Labelled photos from "dataset", an image-classification folder in maisiehapney/PlantCareApp. The possible labels are: boston fern, cactus, chinese money plant, dragon tree, jade plant, orchid, peace lily, peacock plant, rubber plant, snake plant.

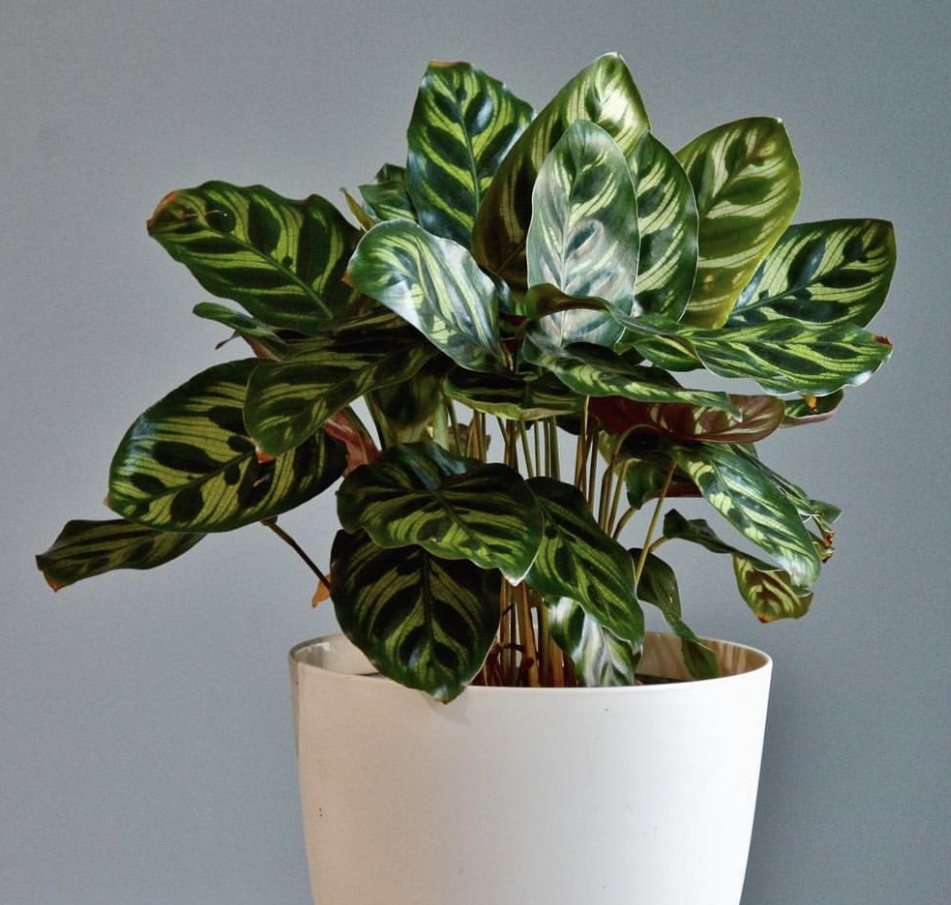
Label: peacock plant

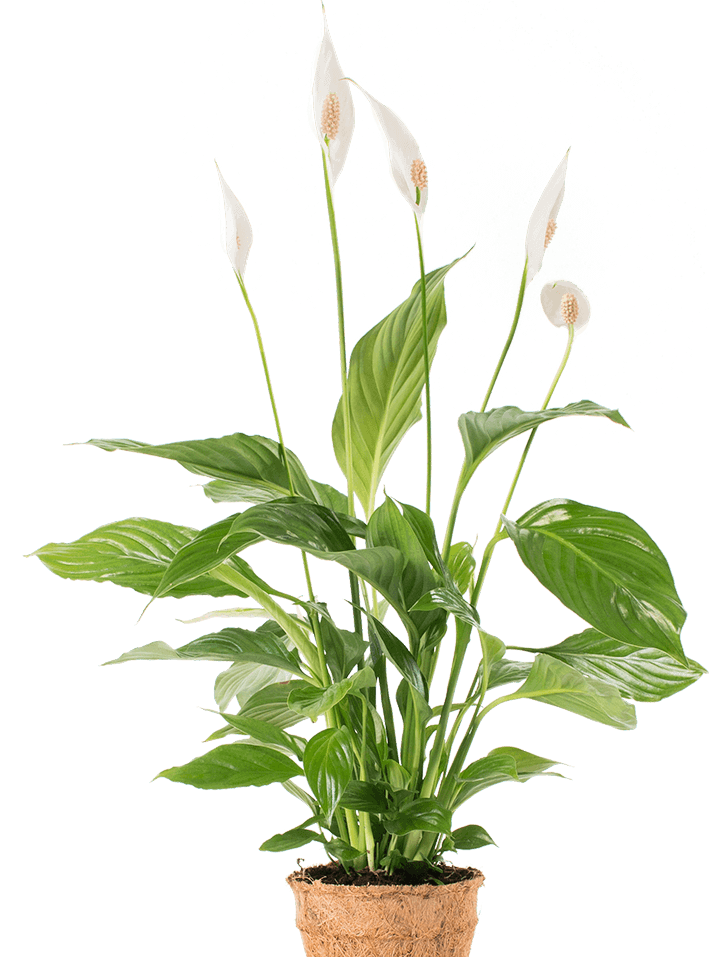
Label: peace lily

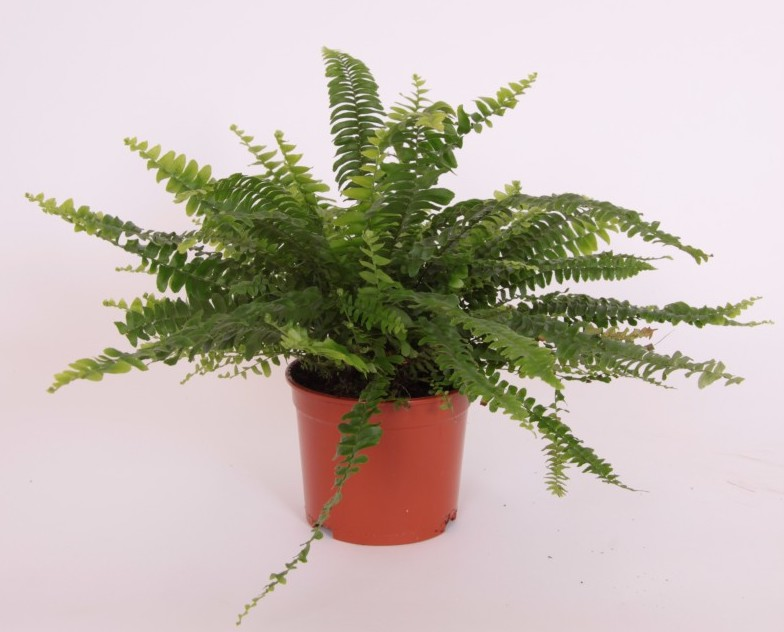
Label: boston fern

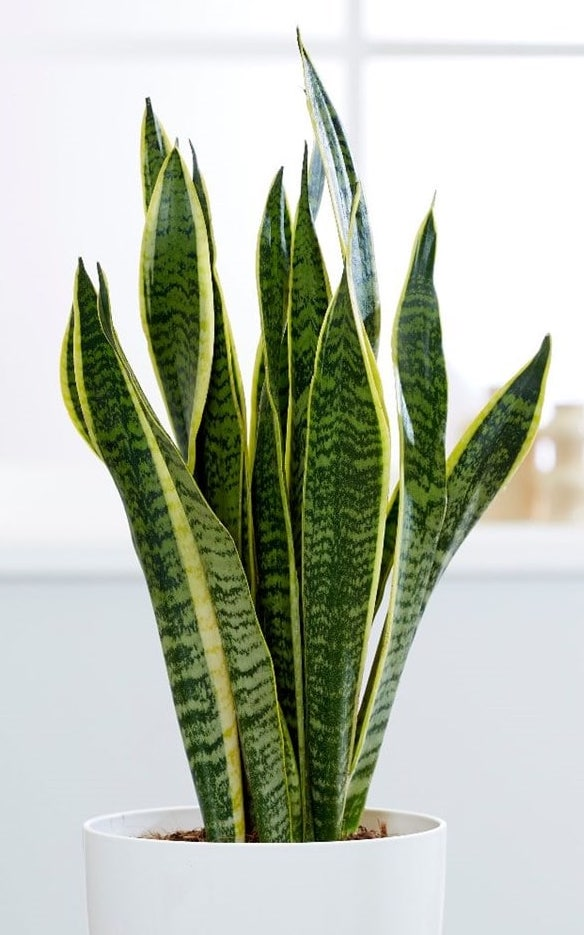
Label: snake plant

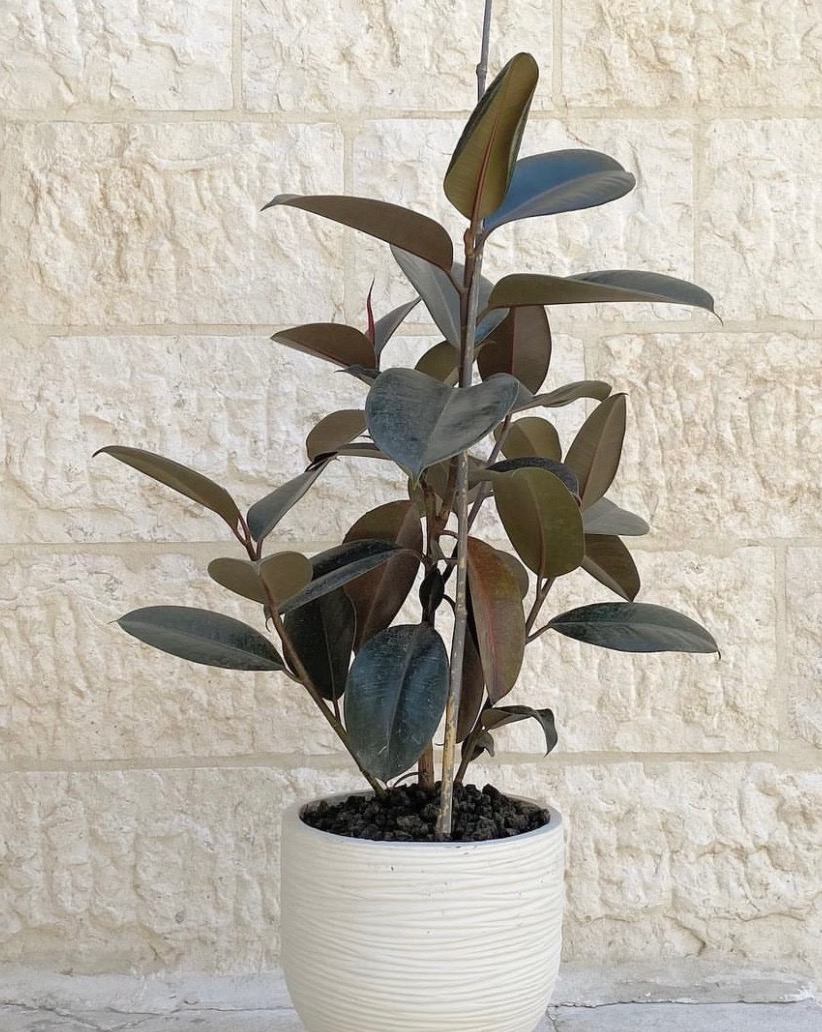
Label: rubber plant

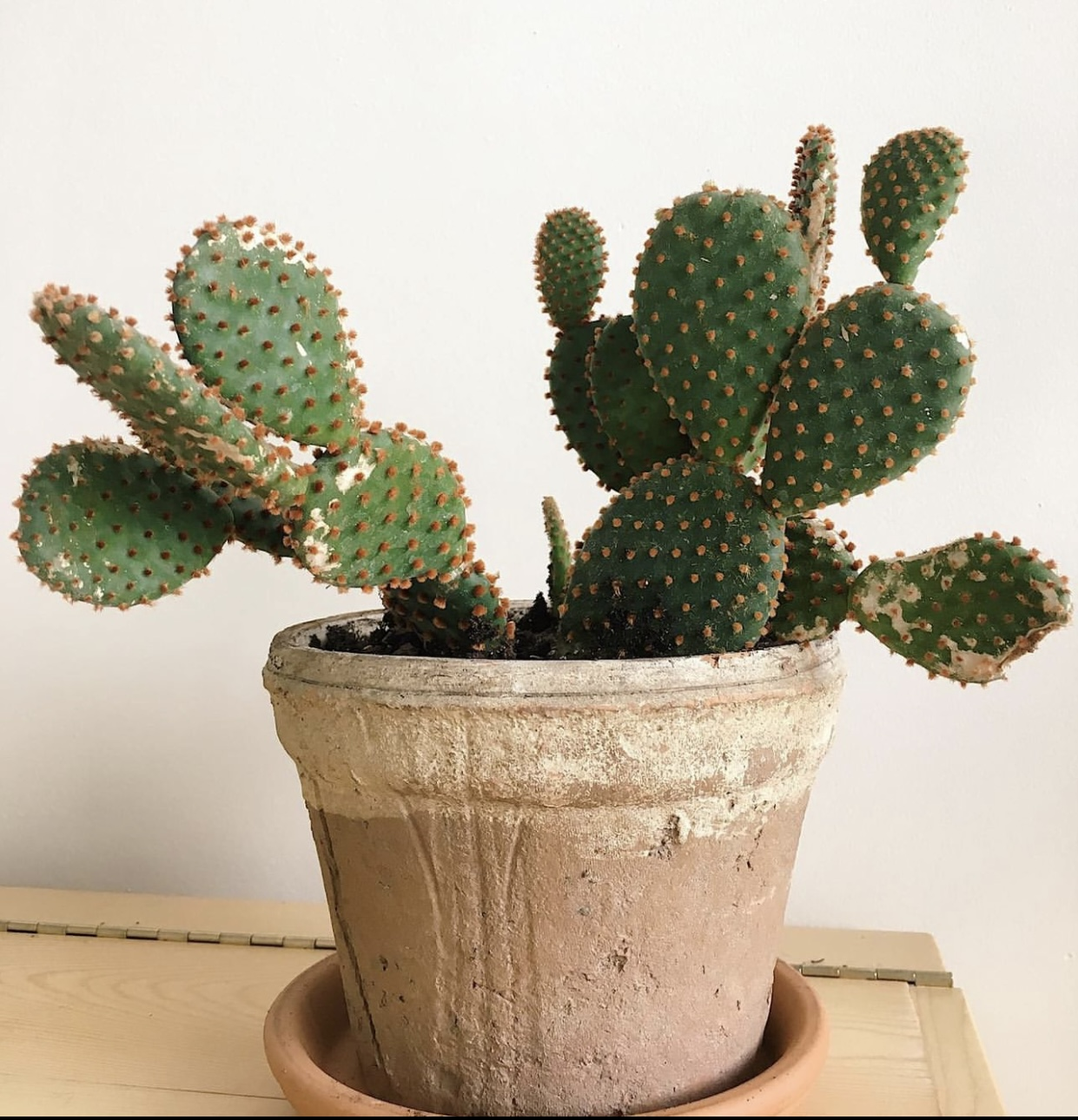
Label: cactus
